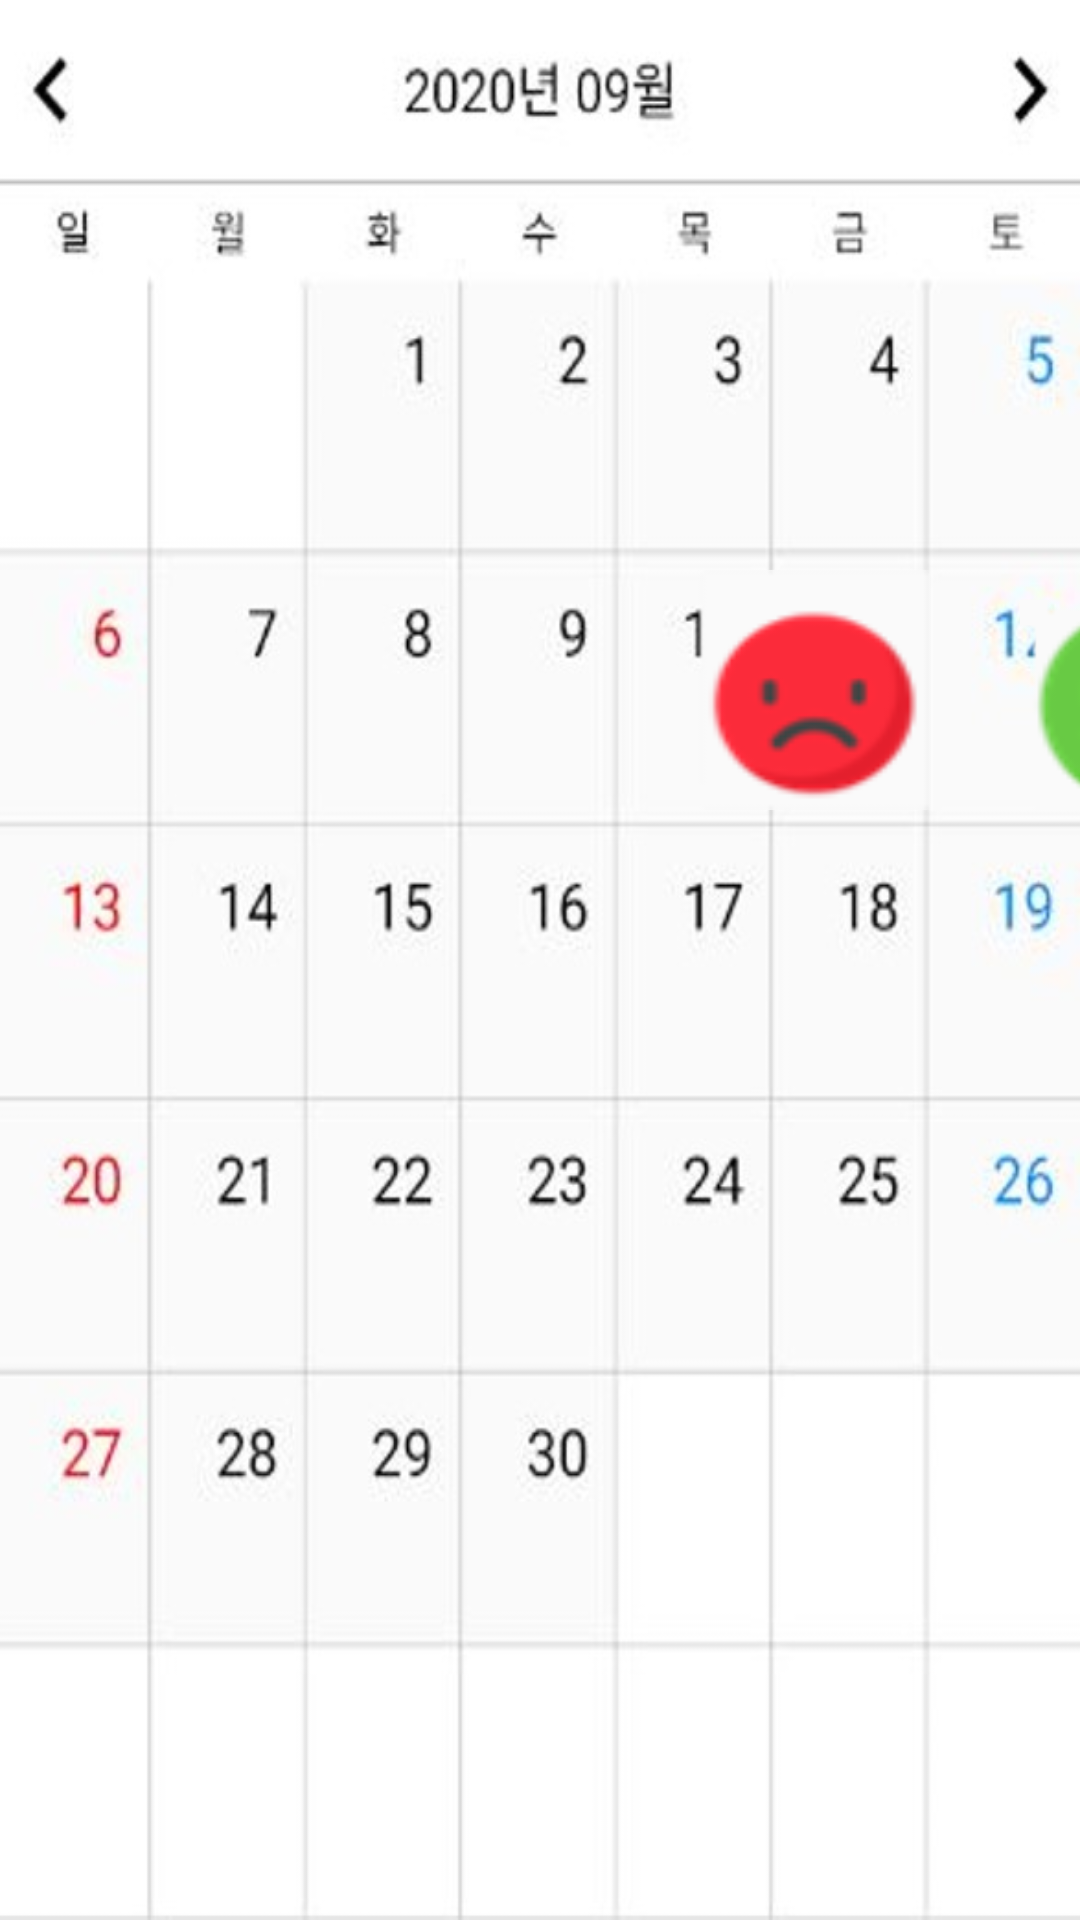

This screen was rendered from an Android layout file. Write that file and the resources it references.
<!-- AndroidManifest.xml: application theme AppTheme -->
<!-- res/layout/activity_main_calendar.xml -->
<?xml version="1.0" encoding="utf-8"?>
<androidx.constraintlayout.widget.ConstraintLayout xmlns:android="http://schemas.android.com/apk/res/android"
    xmlns:app="http://schemas.android.com/apk/res-auto"
    xmlns:tools="http://schemas.android.com/tools"
    android:layout_width="match_parent"
    android:layout_height="match_parent"
    android:background="@drawable/calendar"
    tools:context=".MainCalendar">

    <FrameLayout
        android:layout_width="match_parent"
        android:layout_height="match_parent">


        <Button
            android:id="@+id/red"
            android:layout_width="80dp"
            android:layout_height="80dp"
            android:layout_marginLeft="230dp"
            android:layout_marginTop="190dp"
            android:background="@drawable/bad"
            android:onClick="onClick"
            tools:ignore="MissingConstraints" />

        <Button
            android:id="@+id/green"
            android:layout_width="80dp"
            android:layout_height="70dp"
            android:layout_marginLeft="340dp"
            android:layout_marginTop="200dp"
            android:background="@drawable/soso"
            tools:ignore="MissingConstraints" />
    </FrameLayout>

    <FrameLayout
        android:layout_width="match_parent"
        android:layout_height="match_parent">

        <Button
            android:id="@+id/yellow"
            android:layout_width="90dp"
            android:layout_height="90dp"
            android:background="@drawable/good"
            tools:ignore="MissingConstraints"
            android:layout_marginLeft="450dp"
            android:layout_marginTop="185dp" />
    </FrameLayout>













</androidx.constraintlayout.widget.ConstraintLayout>
<!-- resources referenced by this layout -->
<resources>
  <!-- drawable bad: png bitmap (drawable-v24, 2491 bytes) -->
  <!-- drawable btn_white (drawable) -->
  <?xml version="1.0" encoding="utf-8"?>
      <shape xmlns:android="http://schemas.android.com/apk/res/android"
          android:shape="rectangle">
  
          <stroke
              android:width="1dp"
              android:color="#C0C0C0" />
          <size
              android:width="36dp"
              android:height="50dp" />
          <corners android:radius="10dp" />
      </shape>
  <!-- drawable calendar: jpeg bitmap (drawable-v24, 45723 bytes) -->
  <!-- drawable good: png bitmap (drawable-v24, 2444 bytes) -->
  <!-- drawable soso: png bitmap (drawable-v24, 2475 bytes) -->
  <style name="AppTheme" parent="Theme.AppCompat.Light.DarkActionBar">
          <item name="colorPrimary">@color/colorPrimary</item>
          <item name="colorPrimaryDark">@color/colorPrimaryDark</item>
          <item name="colorAccent">@color/colorAccent</item>
  
          <item name="windowActionBar">false</item>
          <item name="windowNoTitle">true</item>
          <item name="android:statusBarColor">#45629B</item>
  
      </style>
  <!-- not gathered from this repository: default colours our renderer supplied (Android Studio template values) -->
  <color name="colorPrimary">#FF6200EE</color>
  <color name="colorPrimaryDark">#FF3700B3</color>
  <color name="colorAccent">#FF03DAC5</color>
</resources>
